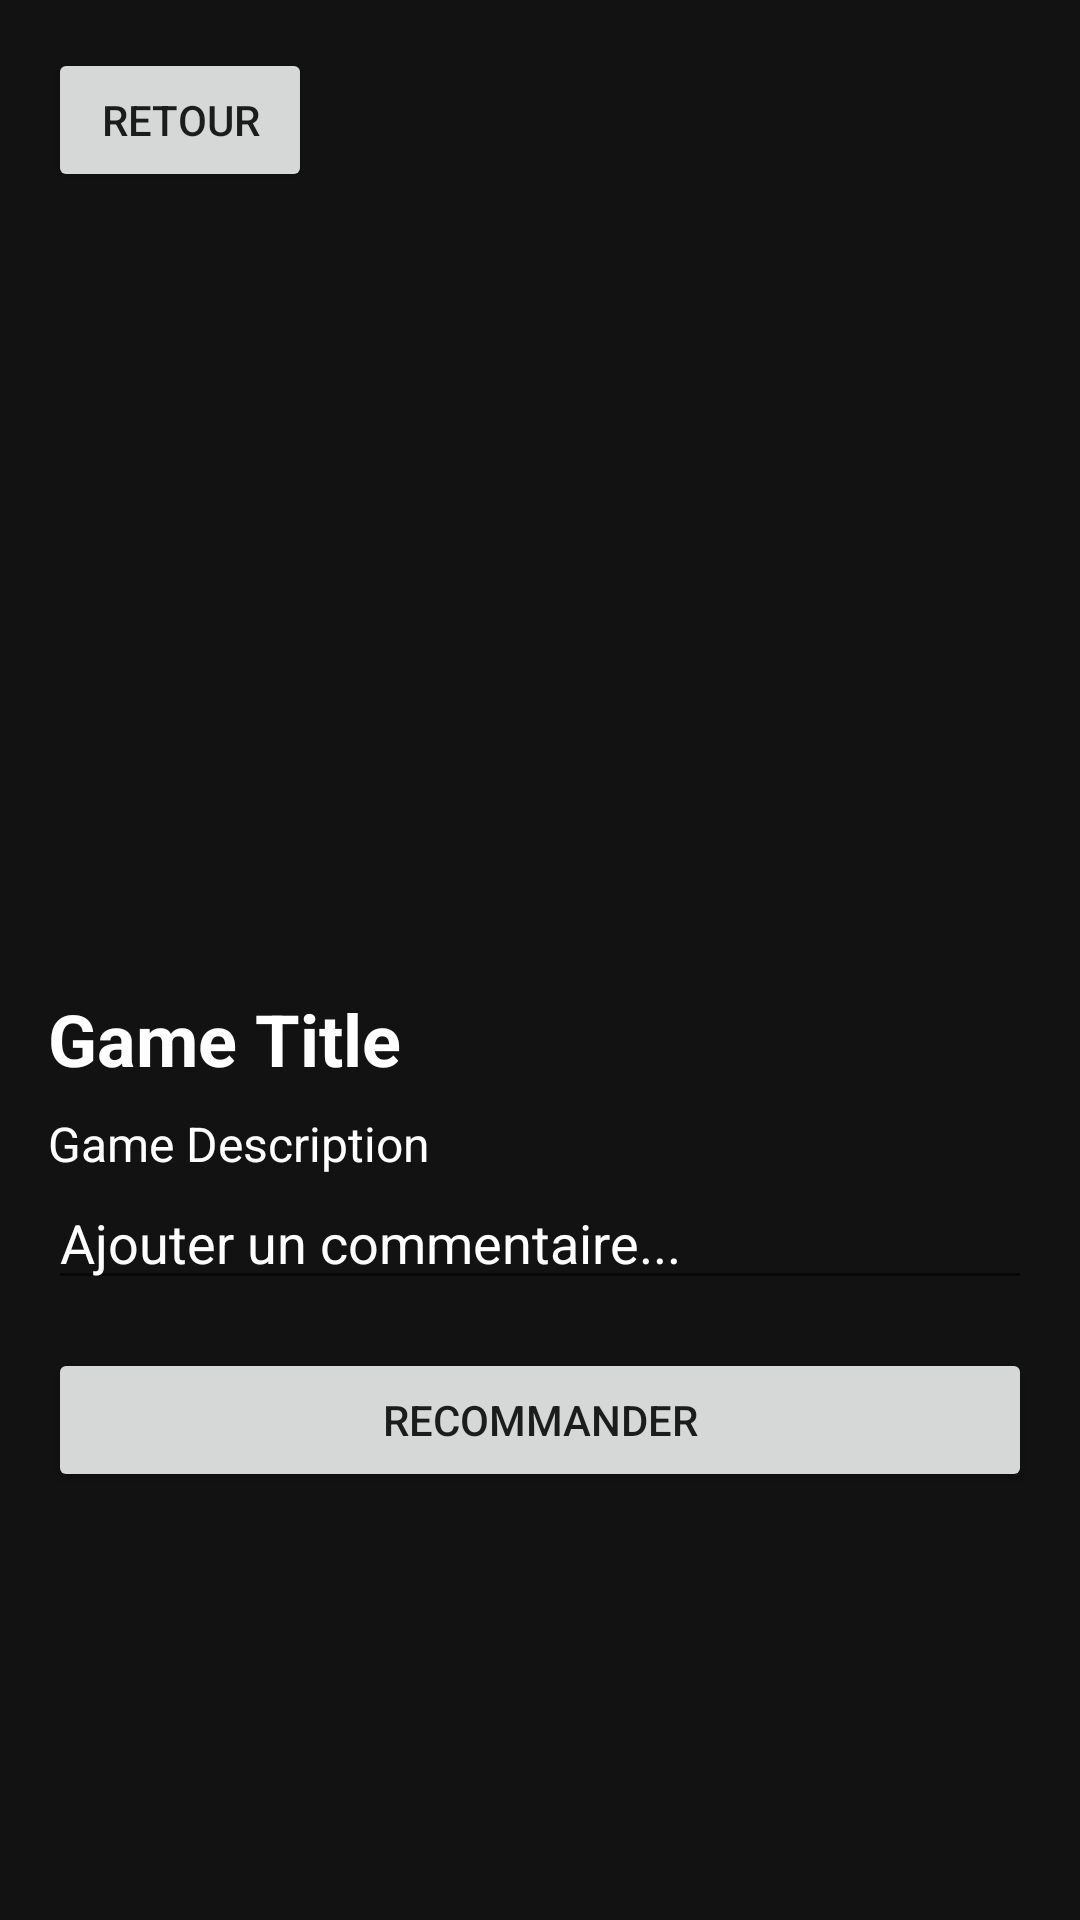

Write the Android layout XML for this screen, with the resource values it uses.
<!-- AndroidManifest.xml: application theme Theme.Synesthesia -->
<!-- res/layout/activity_game_details.xml -->
<LinearLayout
    xmlns:android="http://schemas.android.com/apk/res/android"
    android:orientation="vertical"
    android:layout_width="match_parent"
    android:layout_height="match_parent"
    android:background="@color/black"
    android:padding="16dp">

    <Button
        android:id="@+id/backButton"
        android:layout_width="wrap_content"
        android:layout_height="wrap_content"
        android:layout_gravity="start"
        android:text="Retour" />

    <ImageView
        android:id="@+id/gameImage"
        android:layout_width="match_parent"
        android:layout_height="250dp"
        android:scaleType="fitCenter"
        android:layout_marginBottom="16dp" />

    <TextView
        android:id="@+id/gameTitle"
        android:layout_width="match_parent"
        android:layout_height="wrap_content"
        android:textColor="@color/white"
        android:text="Game Title"
        android:textSize="24sp"
        android:textStyle="bold"
        android:layout_marginBottom="8dp"
        android:ellipsize="end"
        android:maxLines="1" />

    <TextView
        android:id="@+id/gameDescription"
        android:layout_width="match_parent"
        android:layout_height="wrap_content"
        android:textColor="@color/white"
        android:text="Game Description"
        android:textSize="16sp" />

    <EditText
        android:id="@+id/commentField"
        android:layout_width="match_parent"
        android:layout_height="wrap_content"
        android:textColor="@color/white"
        android:textColorHint="@color/white"
        android:hint="Ajouter un commentaire..."
        android:layout_marginBottom="16dp" />

    <LinearLayout
        android:layout_width="match_parent"
        android:layout_height="wrap_content"
        android:orientation="horizontal">

        <Button
            android:id="@+id/recommendButton"
            android:layout_width="match_parent"
            android:layout_height="wrap_content"
            android:text="Recommander" />
    </LinearLayout>
</LinearLayout>
<!-- resources referenced by this layout -->
<resources>
  <color name="black">#121212</color>
  <color name="white">#FFFFFF</color>
  <style name="Theme.Synesthesia" parent="Base.Theme.Synesthesia" />
  <style name="Base.Theme.Synesthesia" parent="Theme.AppCompat.Light.DarkActionBar">
          
          <item name="android:statusBarColor">@android:color/black</item>
          
          <item name="android:navigationBarColor">@android:color/black</item>
      </style>
</resources>
